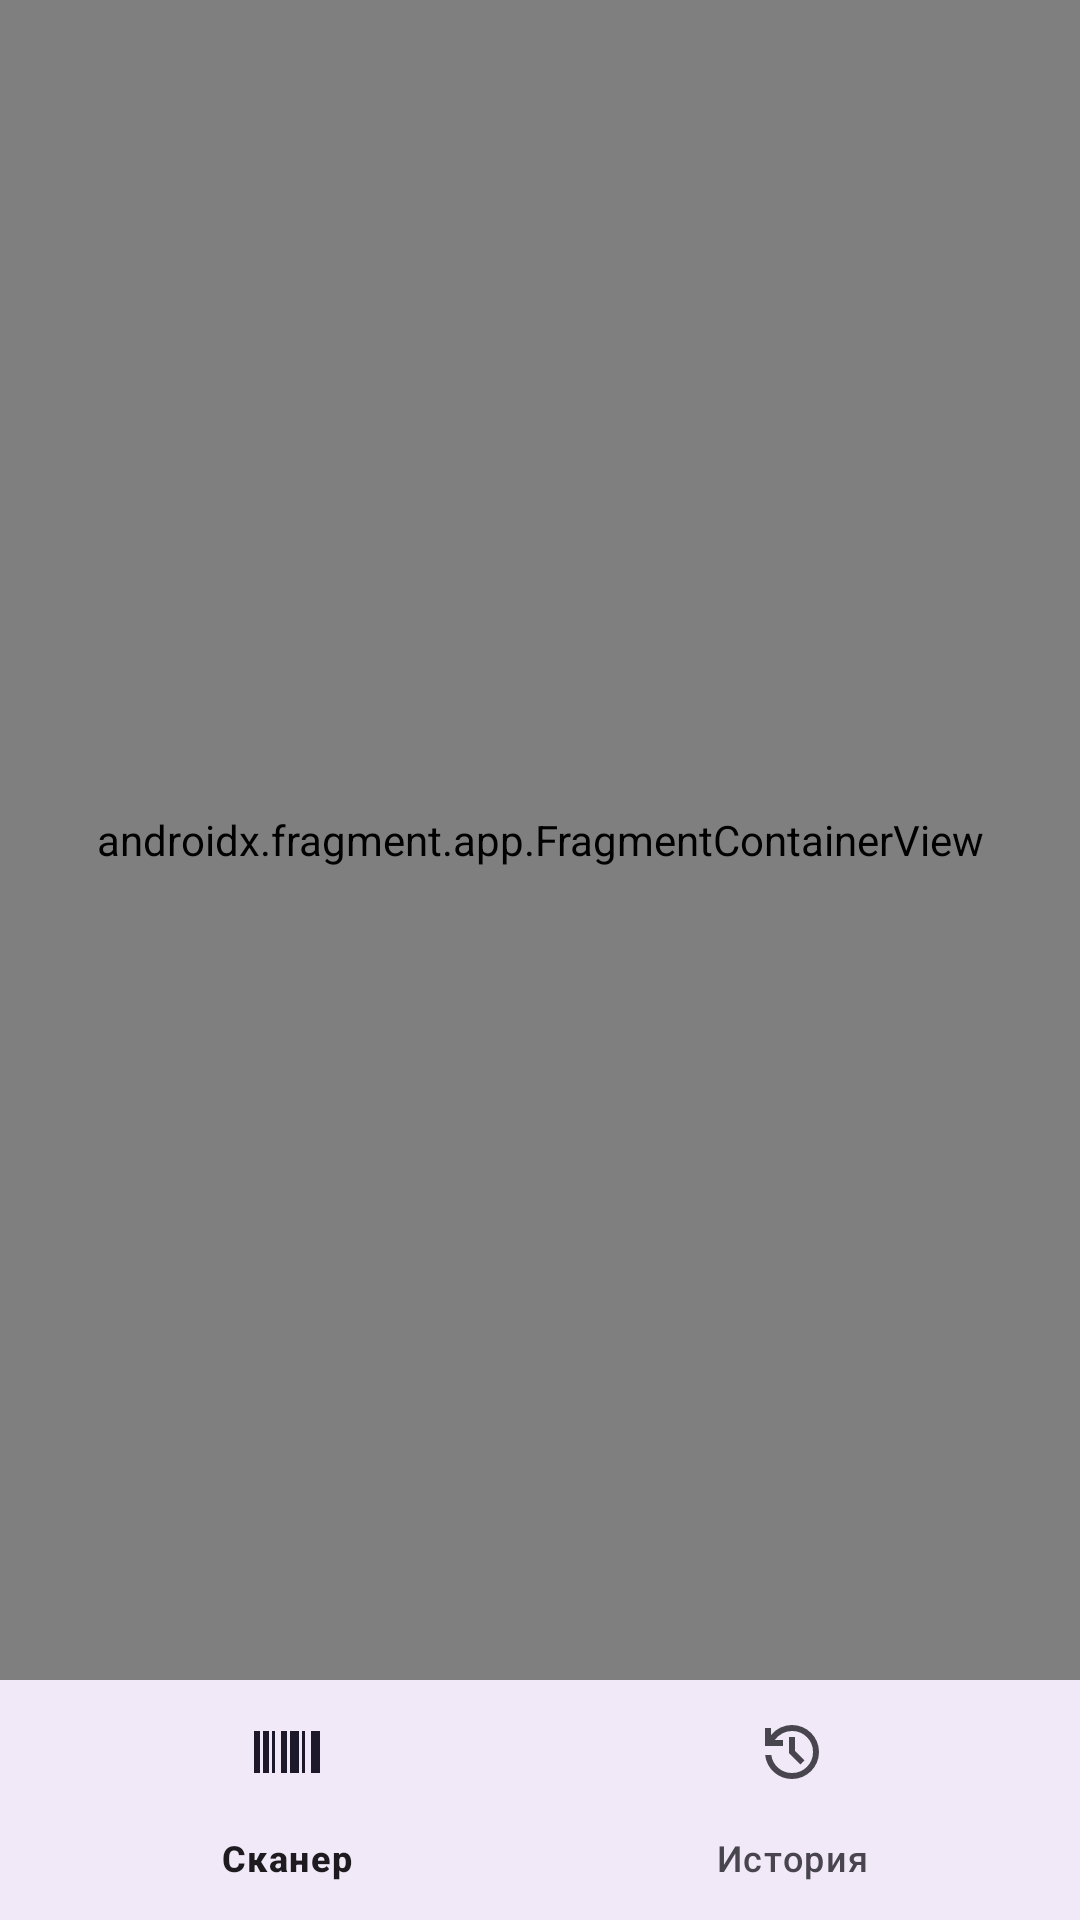

Write the Android layout XML for this screen, with the resource values it uses.
<!-- AndroidManifest.xml: application theme Theme.OneSapanScan -->
<!-- res/layout/activity_main.xml -->
<?xml version="1.0" encoding="utf-8"?>
<RelativeLayout xmlns:android="http://schemas.android.com/apk/res/android"
    xmlns:app="http://schemas.android.com/apk/res-auto"
    xmlns:tools="http://schemas.android.com/tools"
    android:layout_width="match_parent"
    android:layout_height="match_parent"
    tools:context=".MainActivity">

    <androidx.fragment.app.FragmentContainerView
        android:id="@+id/nav_host_fragment"
        android:name="androidx.navigation.fragment.NavHostFragment"
        android:layout_width="match_parent"
        android:layout_height="match_parent"
        android:layout_above="@id/bottom_nav_view"
        app:defaultNavHost="true"
        app:navGraph="@navigation/mobile_navigation" />

    <com.google.android.material.bottomnavigation.BottomNavigationView
        android:id="@+id/bottom_nav_view"
        android:layout_width="match_parent"
        android:layout_height="wrap_content"
        android:layout_alignParentBottom="true"
        android:background="?android:attr/windowBackground"
        app:menu="@menu/bottom_nav_menu" />

</RelativeLayout>
<!-- resources referenced by this layout -->
<resources>
  <style name="Theme.OneSapanScan" parent="Base.Theme.OneSapanScan" />
  <style name="Base.Theme.OneSapanScan" parent="Theme.Material3.DayNight.NoActionBar">
          
          
      </style>
</resources>
